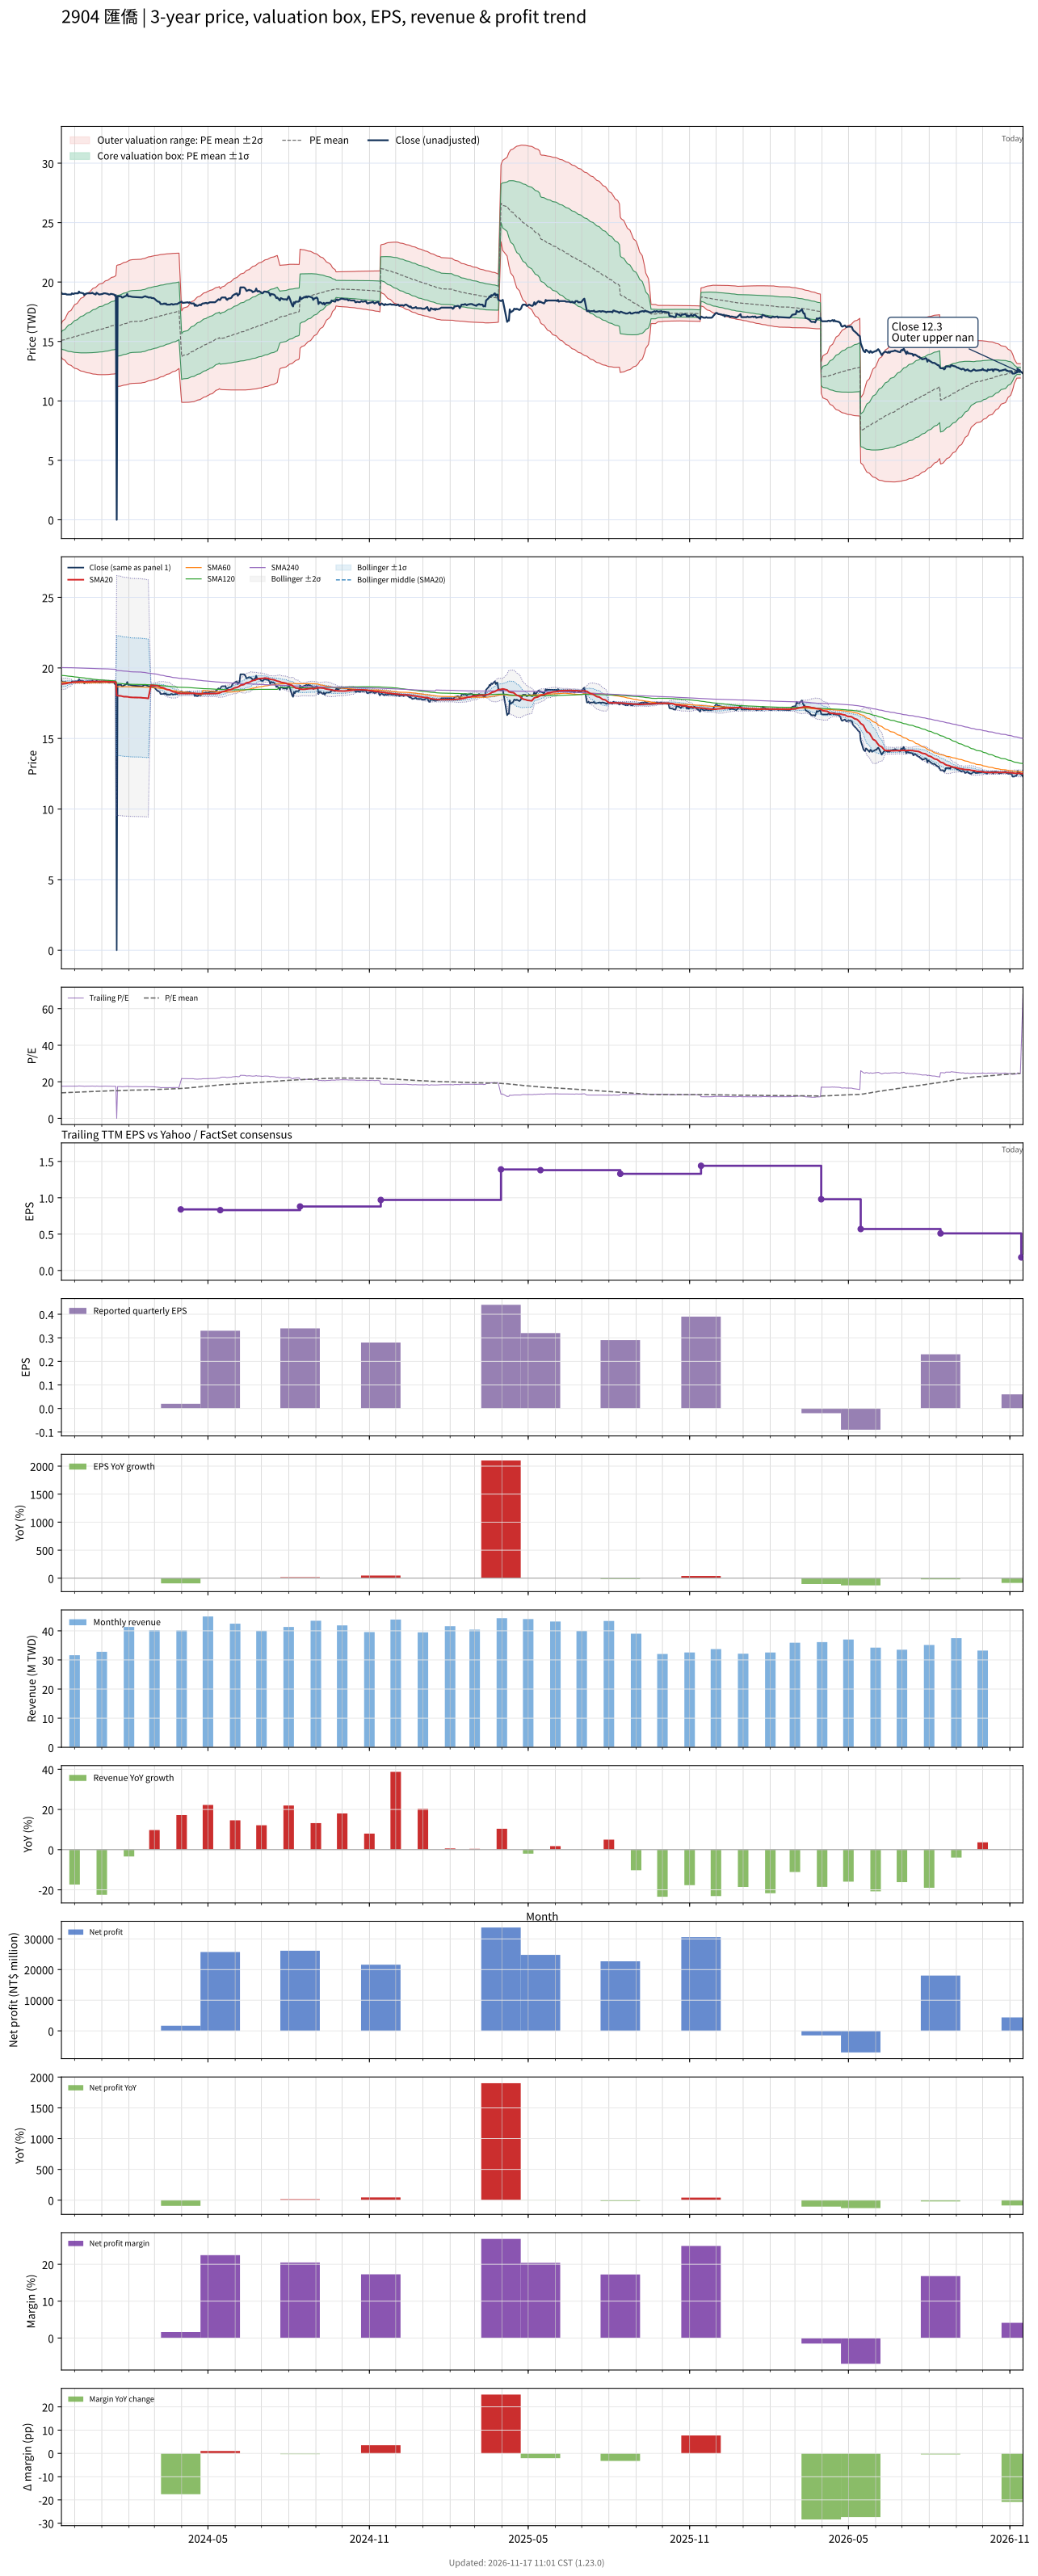

Values plotted in this chart, from the file beside it:
# chart-version: skill-stock-dynamic-val…
date, close, available_date, period_end, eps, ttm_eps, pe, pe_mean, pe_std, price_m2, price_m1, price_mean, price_p1, price_p2, forward_eps, forward_pe, forward_pe_mean, forward_pe_std, forward_price_m2, forward_price_m1, forward_price_mean, forward_price_p1, forward_price_p2, sma20
2023-11-16, 19.1, 2023-11-14, 2023-09-30, 0.19, 1.08, 17.69, 13.97, 0.6536, 13.68, 14.38, 15.09, 15.79, 16.5, , , , , , , , , , 18.85
2023-11-17, 19, 2023-11-14, 2023-09-30, 0.19, 1.08, 17.59, 14, 0.7323, 13.54, 14.33, 15.12, 15.91, 16.7, , , , , , , , , , 18.86
2023-11-20, 19, 2023-11-14, 2023-09-30, 0.19, 1.08, 17.59, 14.03, 0.8023, 13.42, 14.28, 15.15, 16.01, 16.88, , , , , , , , , , 18.88
2023-11-21, 19, 2023-11-14, 2023-09-30, 0.19, 1.08, 17.59, 14.05, 0.8658, 13.31, 14.24, 15.18, 16.11, 17.05, , , , , , , , , , 18.89
2023-11-22, 18.95, 2023-11-14, 2023-09-30, 0.19, 1.08, 17.55, 14.08, 0.9226, 13.22, 14.21, 15.21, 16.21, 17.2, , , , , , , , , , 18.9
2023-11-23, 18.95, 2023-11-14, 2023-09-30, 0.19, 1.08, 17.55, 14.11, 0.9753, 13.13, 14.19, 15.24, 16.29, 17.35, , , , , , , , , , 18.93
2023-11-24, 18.95, 2023-11-14, 2023-09-30, 0.19, 1.08, 17.55, 14.14, 1.024, 13.06, 14.16, 15.27, 16.38, 17.48, , , , , , , , , , 18.94
2023-11-27, 18.95, 2023-11-14, 2023-09-30, 0.19, 1.08, 17.55, 14.17, 1.071, 12.99, 14.14, 15.3, 16.46, 17.61, , , , , , , , , , 18.96
2023-11-28, 19.05, 2023-11-14, 2023-09-30, 0.19, 1.08, 17.64, 14.2, 1.117, 12.92, 14.13, 15.33, 16.54, 17.74, , , , , , , , , , 18.98
2023-11-29, 19, 2023-11-14, 2023-09-30, 0.19, 1.08, 17.59, 14.22, 1.159, 12.86, 14.11, 15.36, 16.61, 17.86, , , , , , , , , , 19
2023-11-30, 19, 2023-11-14, 2023-09-30, 0.19, 1.08, 17.59, 14.25, 1.199, 12.8, 14.1, 15.39, 16.69, 17.98, , , , , , , , , , 19
2023-12-01, 19.05, 2023-11-14, 2023-09-30, 0.19, 1.08, 17.64, 14.28, 1.238, 12.75, 14.08, 15.42, 16.76, 18.09, , , , , , , , , , 19
2023-12-04, 19.05, 2023-11-14, 2023-09-30, 0.19, 1.08, 17.64, 14.31, 1.275, 12.69, 14.07, 15.45, 16.83, 18.2, , , , , , , , , , 19
2023-12-05, 19.05, 2023-11-14, 2023-09-30, 0.19, 1.08, 17.64, 14.33, 1.311, 12.65, 14.06, 15.48, 16.9, 18.31, , , , , , , , , , 19.01
2023-12-06, 19.2, 2023-11-14, 2023-09-30, 0.19, 1.08, 17.78, 14.36, 1.348, 12.6, 14.06, 15.51, 16.97, 18.42, , , , , , , , , , 19.02
2023-12-07, 19.1, 2023-11-14, 2023-09-30, 0.19, 1.08, 17.69, 14.39, 1.382, 12.56, 14.05, 15.54, 17.04, 18.53, , , , , , , , , , 19.03
2023-12-08, 19.1, 2023-11-14, 2023-09-30, 0.19, 1.08, 17.69, 14.42, 1.414, 12.52, 14.05, 15.57, 17.1, 18.63, , , , , , , , , , 19.04
2023-12-11, 19.05, 2023-11-14, 2023-09-30, 0.19, 1.08, 17.64, 14.45, 1.444, 12.48, 14.04, 15.6, 17.16, 18.72, , , , , , , , , , 19.03
2023-12-12, 18.9, 2023-11-14, 2023-09-30, 0.19, 1.08, 17.5, 14.47, 1.471, 12.45, 14.04, 15.63, 17.22, 18.81, , , , , , , , , , 19.02
2023-12-13, 19, 2023-11-14, 2023-09-30, 0.19, 1.08, 17.59, 14.5, 1.498, 12.43, 14.04, 15.66, 17.28, 18.9, , , , , , , , , , 19.02
2023-12-14, 19, 2023-11-14, 2023-09-30, 0.19, 1.08, 17.59, 14.53, 1.524, 12.4, 14.04, 15.69, 17.34, 18.98, , , , , , , , , , 19.02
2023-12-15, 19.05, 2023-11-14, 2023-09-30, 0.19, 1.08, 17.64, 14.56, 1.551, 12.37, 14.05, 15.72, 17.39, 19.07, , , , , , , , , , 19.02
2023-12-18, 19.05, 2023-11-14, 2023-09-30, 0.19, 1.08, 17.64, 14.58, 1.576, 12.35, 14.05, 15.75, 17.45, 19.15, , , , , , , , , , 19.02
2023-12-19, 19.05, 2023-11-14, 2023-09-30, 0.19, 1.08, 17.64, 14.61, 1.6, 12.32, 14.05, 15.78, 17.51, 19.24, , , , , , , , , , 19.02
2023-12-20, 19.05, 2023-11-14, 2023-09-30, 0.19, 1.08, 17.64, 14.64, 1.624, 12.3, 14.05, 15.81, 17.56, 19.32, , , , , , , , , , 19.03
2023-12-21, 19.1, 2023-11-14, 2023-09-30, 0.19, 1.08, 17.69, 14.67, 1.647, 12.28, 14.06, 15.84, 17.62, 19.4, , , , , , , , , , 19.04
2023-12-22, 19.05, 2023-11-14, 2023-09-30, 0.19, 1.08, 17.64, 14.69, 1.669, 12.26, 14.06, 15.87, 17.67, 19.47, , , , , , , , , , 19.04
2023-12-25, 18.95, 2023-11-14, 2023-09-30, 0.19, 1.08, 17.55, 14.72, 1.689, 12.25, 14.07, 15.9, 17.72, 19.54, , , , , , , , , , 19.04
2023-12-26, 19.1, 2023-11-14, 2023-09-30, 0.19, 1.08, 17.69, 14.74, 1.711, 12.23, 14.08, 15.92, 17.77, 19.62, , , , , , , , , , 19.05
2023-12-27, 19.05, 2023-11-14, 2023-09-30, 0.19, 1.08, 17.64, 14.77, 1.73, 12.22, 14.09, 15.96, 17.82, 19.69, , , , , , , , , , 19.05
2023-12-28, 19, 2023-11-14, 2023-09-30, 0.19, 1.08, 17.59, 14.8, 1.747, 12.21, 14.1, 15.99, 17.88, 19.76, , , , , , , , , , 19.05
2023-12-29, 18.95, 2023-11-14, 2023-09-30, 0.19, 1.08, 17.55, 14.83, 1.764, 12.21, 14.12, 16.02, 17.92, 19.83, , , , , , , , , , 19.04
2024-01-02, 19, 2023-11-14, 2023-09-30, 0.19, 1.08, 17.59, 14.86, 1.78, 12.21, 14.13, 16.05, 17.97, 19.9, , , , , , , , , , 19.04
2024-01-03, 19.05, 2023-11-14, 2023-09-30, 0.19, 1.08, 17.64, 14.89, 1.796, 12.21, 14.15, 16.09, 18.02, 19.96, , , , , , , , , , 19.04
2024-01-04, 19.05, 2023-11-14, 2023-09-30, 0.19, 1.08, 17.64, 14.92, 1.811, 12.21, 14.16, 16.12, 18.07, 20.03, , , , , , , , , , 19.03
2024-01-05, 19.05, 2023-11-14, 2023-09-30, 0.19, 1.08, 17.64, 14.96, 1.825, 12.21, 14.18, 16.15, 18.12, 20.09, , , , , , , , , , 19.03
2024-01-08, 19, 2023-11-14, 2023-09-30, 0.19, 1.08, 17.59, 14.99, 1.838, 12.22, 14.2, 16.19, 18.17, 20.16, , , , , , , , , , 19.02
2024-01-09, 18.95, 2023-11-14, 2023-09-30, 0.19, 1.08, 17.55, 15.02, 1.85, 12.22, 14.22, 16.22, 18.22, 20.21, , , , , , , , , , 19.02
2024-01-10, 18.95, 2023-11-14, 2023-09-30, 0.19, 1.08, 17.55, 15.05, 1.861, 12.23, 14.24, 16.25, 18.26, 20.27, , , , , , , , , , 19.02
2024-01-11, 19, 2023-11-14, 2023-09-30, 0.19, 1.08, 17.59, 15.08, 1.873, 12.24, 14.26, 16.29, 18.31, 20.33, , , , , , , , , , 19.02
2024-01-12, 19, 2023-11-14, 2023-09-30, 0.19, 1.08, 17.59, 15.11, 1.883, 12.25, 14.28, 16.32, 18.35, 20.39, , , , , , , , , , 19.02
2024-01-15, 18.95, 2023-11-14, 2023-09-30, 0.19, 1.08, 17.55, 15.14, 1.893, 12.26, 14.31, 16.35, 18.4, 20.44, , , , , , , , , , 19.02
2024-01-16, 18.85, 2023-11-14, 2023-09-30, 0.19, 1.08, 17.45, 15.17, 1.9, 12.28, 14.33, 16.38, 18.44, 20.49, , , , , , , , , , 19.01
2024-01-17, 18.9, 2023-11-14, 2023-09-30, 0.19, 1.08, 17.5, 15.2, 1.908, 12.3, 14.36, 16.42, 18.48, 20.54, , , , , , , , , , 19
2024-01-18, 0.000000, 2023-11-14, 2023-09-30, 0.19, 1.08, 0.000000, 15.09, 2.357, 11.2, 13.75, 16.29, 18.84, 21.38, , , , , , , , , , 18.05
2024-01-19, 18.8, 2023-11-14, 2023-09-30, 0.19, 1.08, 17.41, 15.12, 2.363, 11.22, 13.77, 16.32, 18.88, 21.43, , , , , , , , , , 18.03
2024-01-22, 18.8, 2023-11-14, 2023-09-30, 0.19, 1.08, 17.41, 15.15, 2.37, 11.24, 13.8, 16.36, 18.92, 21.48, , , , , , , , , , 18.02
2024-01-23, 18.8, 2023-11-14, 2023-09-30, 0.19, 1.08, 17.41, 15.18, 2.376, 11.26, 13.82, 16.39, 18.95, 21.52, , , , , , , , , , 18.01
2024-01-24, 18.7, 2023-11-14, 2023-09-30, 0.19, 1.08, 17.31, 15.2, 2.38, 11.28, 13.85, 16.42, 18.99, 21.56, , , , , , , , , , 17.99
2024-01-25, 18.7, 2023-11-14, 2023-09-30, 0.19, 1.08, 17.31, 15.23, 2.384, 11.3, 13.88, 16.45, 19.03, 21.6, , , , , , , , , , 17.98
2024-01-26, 18.75, 2023-11-14, 2023-09-30, 0.19, 1.08, 17.36, 15.26, 2.389, 11.33, 13.9, 16.48, 19.06, 21.64, , , , , , , , , , 17.96
2024-01-29, 18.85, 2023-11-14, 2023-09-30, 0.19, 1.08, 17.45, 15.29, 2.393, 11.35, 13.93, 16.52, 19.1, 21.69, , , , , , , , , , 17.96
2024-01-30, 19, 2023-11-14, 2023-09-30, 0.19, 1.08, 17.59, 15.33, 2.398, 11.37, 13.96, 16.55, 19.14, 21.73, , , , , , , , , , 17.96
2024-01-31, 18.8, 2023-11-14, 2023-09-30, 0.19, 1.08, 17.41, 15.36, 2.401, 11.4, 13.99, 16.58, 19.18, 21.77, , , , , , , , , , 17.95
2024-02-01, 18.8, 2023-11-14, 2023-09-30, 0.19, 1.08, 17.41, 15.39, 2.404, 11.42, 14.02, 16.62, 19.21, 21.81, , , , , , , , , , 17.93
2024-02-02, 18.8, 2023-11-14, 2023-09-30, 0.19, 1.08, 17.41, 15.42, 2.407, 11.45, 14.05, 16.65, 19.25, 21.85, , , , , , , , , , 17.92
2024-02-05, 18.75, 2023-11-14, 2023-09-30, 0.19, 1.08, 17.36, 15.44, 2.41, 11.47, 14.08, 16.68, 19.28, 21.88, , , , , , , , , , 17.91
2024-02-15, 18.7, 2023-11-14, 2023-09-30, 0.19, 1.08, 17.31, 15.47, 2.411, 11.5, 14.11, 16.71, 19.31, 21.92, , , , , , , , , , 17.89
2024-02-16, 18.7, 2023-11-14, 2023-09-30, 0.19, 1.08, 17.31, 15.5, 2.413, 11.53, 14.14, 16.74, 19.35, 21.95, , , , , , , , , , 17.88
... 667 more rows
